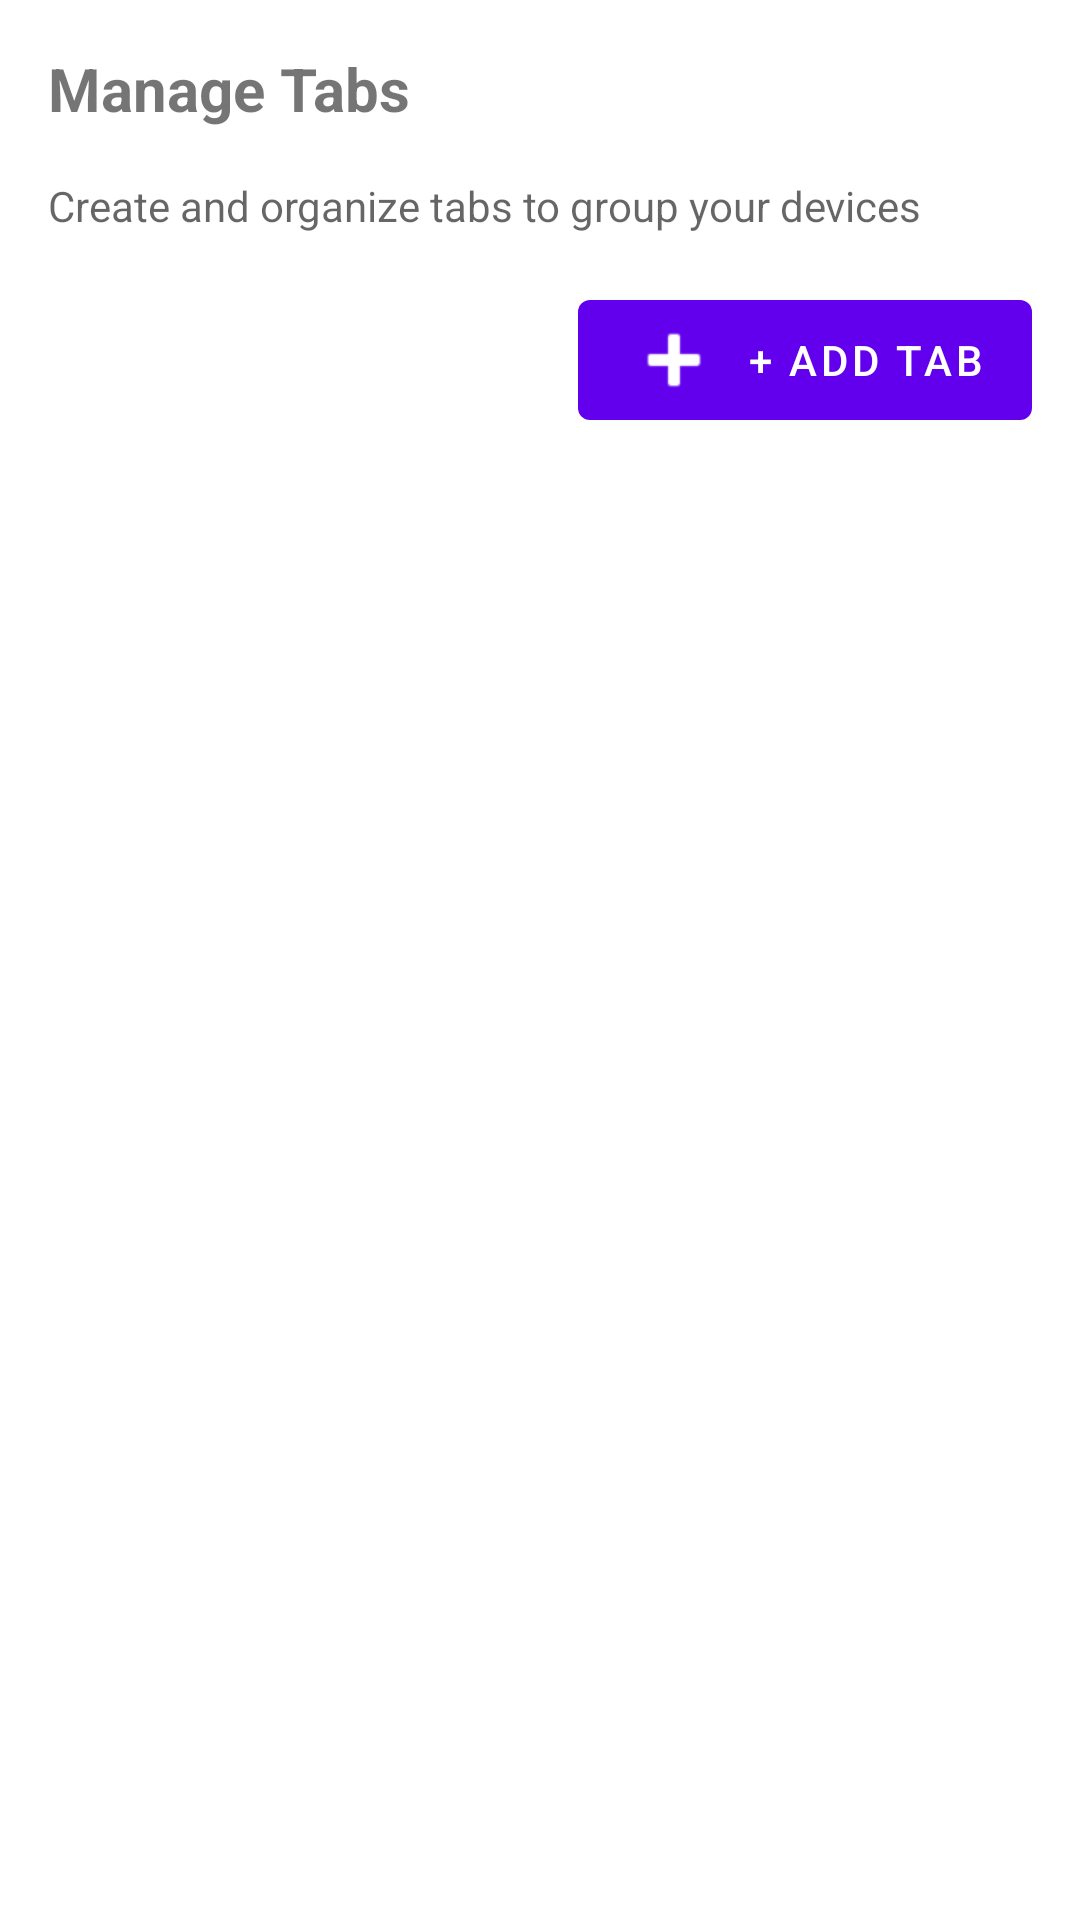

Produce the Android XML layout that renders to this screen, including the resource entries it uses.
<!-- AndroidManifest.xml: application theme Theme.SimpleHomeAssistant -->
<!-- res/layout/fragment_tab_management.xml -->
<?xml version="1.0" encoding="utf-8"?>
<androidx.constraintlayout.widget.ConstraintLayout xmlns:android="http://schemas.android.com/apk/res/android"
    xmlns:app="http://schemas.android.com/apk/res-auto"
    android:layout_width="match_parent"
    android:layout_height="match_parent">

    <TextView
        android:id="@+id/titleText"
        android:layout_width="match_parent"
        android:layout_height="wrap_content"
        android:text="Manage Tabs"
        android:textSize="20sp"
        android:textStyle="bold"
        android:padding="16dp"
        app:layout_constraintTop_toTopOf="parent"
        app:layout_constraintStart_toStartOf="parent"
        app:layout_constraintEnd_toEndOf="parent" />

    <TextView
        android:id="@+id/subtitleText"
        android:layout_width="match_parent"
        android:layout_height="wrap_content"
        android:text="Create and organize tabs to group your devices"
        android:textSize="14sp"
        android:paddingStart="16dp"
        android:paddingEnd="16dp"
        android:textColor="?android:attr/textColorSecondary"
        app:layout_constraintTop_toBottomOf="@id/titleText"
        app:layout_constraintStart_toStartOf="parent"
        app:layout_constraintEnd_toEndOf="parent" />

    <com.google.android.material.button.MaterialButton
        android:id="@+id/addTabButton"
        android:layout_width="wrap_content"
        android:layout_height="wrap_content"
        android:text="+ Add Tab"
        android:layout_margin="16dp"
        app:icon="@android:drawable/ic_input_add"
        app:layout_constraintTop_toBottomOf="@id/subtitleText"
        app:layout_constraintEnd_toEndOf="parent" />

    <androidx.recyclerview.widget.RecyclerView
        android:id="@+id/tabsRecyclerView"
        android:layout_width="match_parent"
        android:layout_height="0dp"
        android:layout_marginTop="8dp"
        android:padding="8dp"
        android:clipToPadding="false"
        app:layout_constraintTop_toBottomOf="@id/addTabButton"
        app:layout_constraintBottom_toBottomOf="parent"
        app:layout_constraintStart_toStartOf="parent"
        app:layout_constraintEnd_toEndOf="parent" />

    <TextView
        android:id="@+id/emptyStateText"
        android:layout_width="wrap_content"
        android:layout_height="wrap_content"
        android:text="No tabs yet.\nTap '+ Add Tab' to create your first tab."
        android:textAlignment="center"
        android:textSize="16sp"
        android:visibility="gone"
        app:layout_constraintTop_toTopOf="parent"
        app:layout_constraintBottom_toBottomOf="parent"
        app:layout_constraintStart_toStartOf="parent"
        app:layout_constraintEnd_toEndOf="parent" />
</androidx.constraintlayout.widget.ConstraintLayout>
<!-- resources referenced by this layout -->
<resources>
  <style name="Theme.SimpleHomeAssistant" parent="Theme.MaterialComponents.DayNight.DarkActionBar">
          
          <item name="colorPrimary">@color/purple_500</item>
          <item name="colorPrimaryVariant">@color/purple_700</item>
          <item name="colorOnPrimary">@color/white</item>
          
          <item name="colorSecondary">@color/teal_200</item>
          <item name="colorSecondaryVariant">@color/teal_700</item>
          <item name="colorOnSecondary">@color/black</item>
          
          <item name="android:statusBarColor">?attr/colorPrimaryVariant</item>
          
      </style>
  <!-- not gathered from this repository: default colours our renderer supplied (Android Studio template values) -->
  <color name="purple_500">#FF6200EE</color>
  <color name="purple_700">#FF3700B3</color>
  <color name="teal_200">#FF03DAC5</color>
  <color name="teal_700">#FF018786</color>
  <color name="black">#FF000000</color>
  <color name="white">#FFFFFFFF</color>
</resources>
